Run: headless pygame with SDL's dummy video driver; simulated clock (each Clock.tick advances the game by its frame time, no real sleeping); random seed 0; keys injected as events and as key.get_pressed() state; no mouse input.
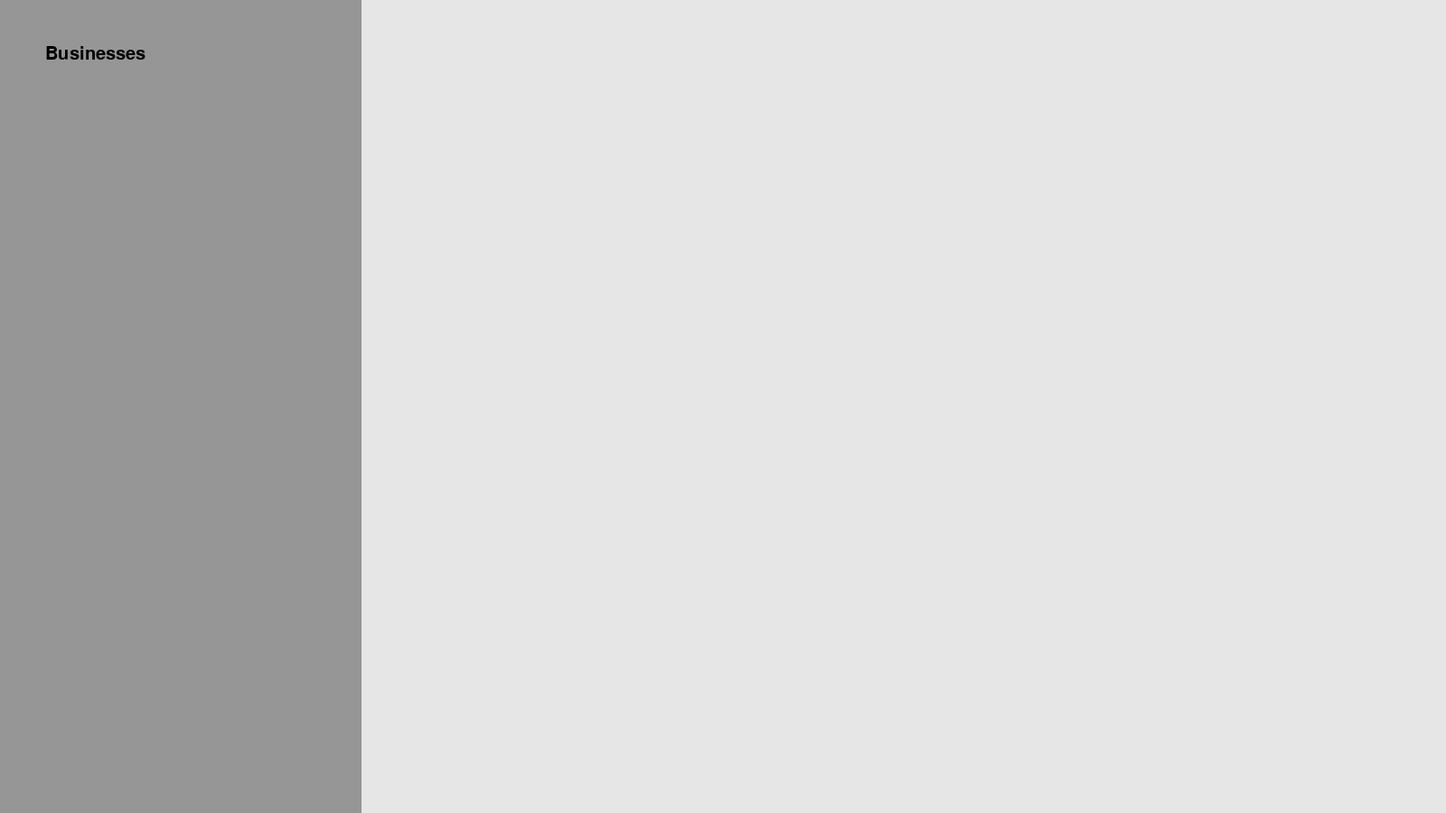
Frame 1 of 4 · flips 1–60 · no input
Frame 2 of 4 · flips 61–180 · tapped SPACE, RETURN · held RIGHT (→), D · screen unchanged from frame 1, image omitted
Frame 3 of 4 · flips 181–300 · held DOWN (↓), S · screen unchanged from frame 2, image omitted
Frame 4 of 4 · flips 301–420 · held LEFT (←), A, UP (↑), W · screen unchanged from frame 3, image omitted

The pygame program that drew these frames:

#imports
import pygame
from pygame.locals import *
import sys

#init 2d game
pygame.init()
vec = pygame.math.Vector2

#game vars
HEIGHT = 900
WIDTH  = 1600
FPS    = 60
FONT   = pygame.font.SysFont('Congenial', 30)

#set up fps
FramePerSec = pygame.time.Clock()

#set up window
displaysurface = pygame.display.set_mode((WIDTH, HEIGHT))
pygame.display.set_caption("Game")

#ui
elements = []

class panel(pygame.sprite.Sprite):
    def __init__(self, x: int, y: int, w: int, h: int, color: tuple, label: str, label_pos: tuple):
        super().__init__()
        self.pos   = (x, y)
        self.surf  = pygame.Surface((w, h))
        self.surf.fill(color)
        self.rect  = self.surf.get_rect(center = (x + w/2, y + h/2))
        self.label = FONT.render(label, True, (0, 0, 0))
        self.surf.blit(self.label, label_pos)
        elements.append(self)

#incremental panel
inc_panel = panel(0, 0, 400, 900, (150, 150, 150), 'Businesses', (50, 50))

#draw ui elements
def draw_ui():
    for element in elements:
        displaysurface.blit(element.surf, element.rect)

#game loop
while True:
    for event in pygame.event.get():
        #escape
        if event.type == QUIT:
            pygame.quit()
            sys.exit()

    #update screen
    #bg
    displaysurface.fill((230, 230, 230))
    #elements
    draw_ui()

    pygame.display.update()
    FramePerSec.tick(FPS)
